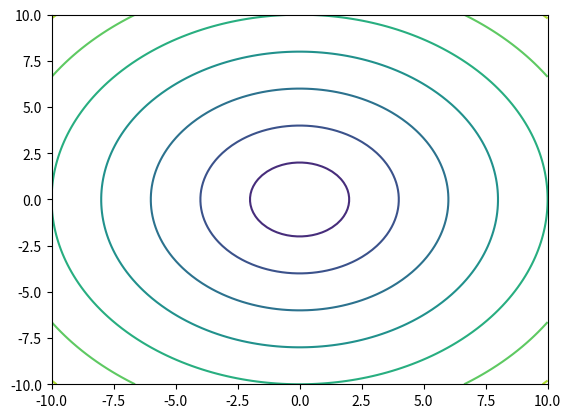

Write the Python code that produced this figure.
import matplotlib.pyplot as plt
import numpy


x = numpy.linspace(-10, 10, 100)
y = numpy.linspace(-10, 10, 100)
X, Y = numpy.meshgrid(x, y)

Z = numpy.sqrt(X**2 + Y**2)
plt.contour(X, Y, Z)
# 也可以调用下面这个方法，下面的方法会填充
# plt.contourf(X, Y, Z)
plt.show()
